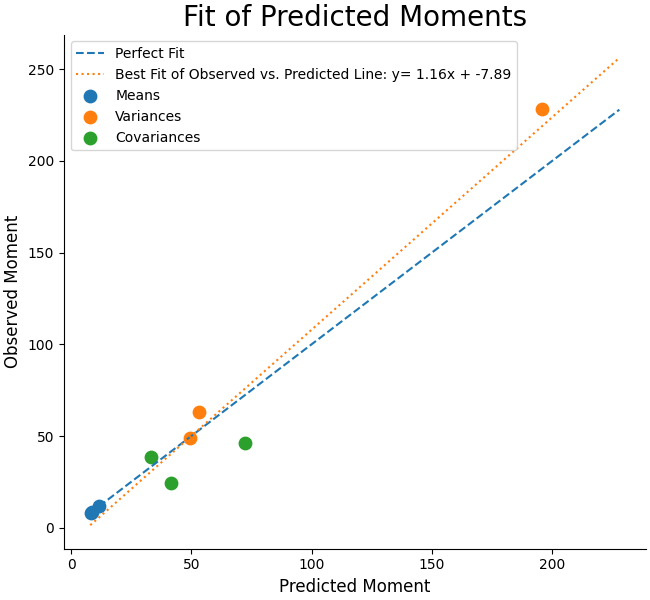

Source data for this figure (header and first rows):
Estimated, Observed
8.819, 8.643
8.101, 7.985
11.41, 11.87
49.5, 48.84
53.13, 62.99
195.7, 228.6
33.05, 38.46
41.65, 24.34
72.39, 46.1
